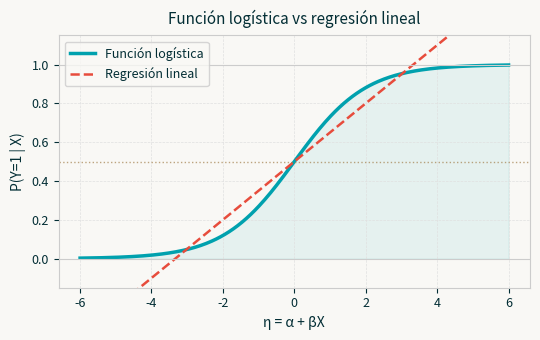

Write the Python code that produced this figure. (Note: this script raises an exception after producing the figure.)
import numpy as np
import matplotlib.pyplot as plt
import matplotlib.patches as mpatches
from matplotlib.patches import FancyArrowPatch

BG  = "#f9f8f5"
CM2 = "#032e35"
CM1 = "#a3804c"
CM3 = "#00a1ae"
GRY = "#6B7280"
RED = "#e74c3c"
GRN = "#15803D"

def style_ax(ax):
    ax.set_facecolor(BG)
    ax.tick_params(colors=CM2, labelsize=9)
    for spine in ax.spines.values():
        spine.set_edgecolor("#cccccc")
        spine.set_linewidth(0.8)
    ax.grid(True, color="#e0e0e0", linewidth=0.5, linestyle="--")

# ── 1. Función logística vs lineal ──────────────────────────────────────────
fig, ax = plt.subplots(figsize=(5.5, 3.5), facecolor=BG)
style_ax(ax)

x = np.linspace(-6, 6, 300)
logistic = 1 / (1 + np.exp(-x))
linear   = 0.5 + 0.15 * x

ax.plot(x, logistic, color=CM3, linewidth=2.5, label="Función logística")
ax.plot(x, linear,   color=RED, linewidth=1.8, linestyle="--", label="Regresión lineal")
ax.axhline(0, color="#cccccc", linewidth=0.8)
ax.axhline(1, color="#cccccc", linewidth=0.8)
ax.axhline(0.5, color=CM1, linewidth=1, linestyle=":", alpha=0.7)
ax.fill_between(x, 0, logistic, alpha=0.08, color=CM3)
ax.set_xlabel("η = α + βX", color=CM2, fontsize=10)
ax.set_ylabel("P(Y=1 | X)", color=CM2, fontsize=10)
ax.set_title("Función logística vs regresión lineal", color=CM2, fontsize=11, pad=8)
ax.set_ylim(-0.15, 1.15)
ax.legend(fontsize=9, facecolor=BG, edgecolor="#cccccc", labelcolor=CM2)
fig.tight_layout()
fig.savefig("images/logistic_vs_linear.png", dpi=150, bbox_inches="tight", facecolor=BG)
plt.close(fig)
print("logistic_vs_linear.png saved")

# ── 2. Interpretación odds ratio ────────────────────────────────────────────
fig, ax = plt.subplots(figsize=(5.5, 3.2), facecolor=BG)
style_ax(ax)

betas = np.array([-1.5, -0.8, 0.0, 0.5, 1.0, 1.5, 2.0])
odds  = np.exp(betas)
colors = [RED if b < 0 else (GRY if b == 0 else CM3) for b in betas]
labels = [f"β={b:.1f}" for b in betas]

bars = ax.bar(labels, odds, color=colors, width=0.6, zorder=3)
ax.axhline(1.0, color=CM1, linewidth=1.5, linestyle="--", zorder=4)
ax.text(len(betas) - 0.5, 1.08, "OR = 1 (sin efecto)", color=CM1, fontsize=8, ha="right")
ax.set_ylabel("Odds Ratio = e^β", color=CM2, fontsize=10)
ax.set_title("Odds Ratio según el valor de β", color=CM2, fontsize=11, pad=8)
ax.set_xlabel("Coeficiente β", color=CM2, fontsize=10)

dec_patch = mpatches.Patch(color=RED,  label="OR < 1 → reduce probabilidad")
neu_patch = mpatches.Patch(color=GRY,  label="OR = 1 → sin efecto")
inc_patch = mpatches.Patch(color=CM3,  label="OR > 1 → aumenta probabilidad")
ax.legend(handles=[dec_patch, neu_patch, inc_patch], fontsize=8,
          facecolor=BG, edgecolor="#cccccc", labelcolor=CM2)
fig.tight_layout()
fig.savefig("images/odds_ratio.png", dpi=150, bbox_inches="tight", facecolor=BG)
plt.close(fig)
print("odds_ratio.png saved")

# ── 3. Matriz de confusión ───────────────────────────────────────────────────
fig, ax = plt.subplots(figsize=(4.5, 3.5), facecolor=BG)
ax.set_facecolor(BG)
ax.axis("off")

matrix = [[17, 7], [2, 20]]
labels_m = [["TN", "FP"], ["FN", "TP"]]
colors_m = [[GRY, RED], [RED, GRN]]
alpha_m  = [[0.25, 0.35], [0.35, 0.35]]

for r in range(2):
    for c in range(2):
        rect = plt.Rectangle([c*0.45 + 0.05, (1-r)*0.4 + 0.05], 0.4, 0.35,
                              facecolor=colors_m[r][c], alpha=alpha_m[r][c],
                              transform=ax.transAxes, clip_on=False)
        ax.add_patch(rect)
        ax.text(c*0.45 + 0.25, (1-r)*0.4 + 0.275,
                f"{labels_m[r][c]}\n{matrix[r][c]}",
                ha="center", va="center", fontsize=13, fontweight="bold",
                color=CM2, transform=ax.transAxes)

ax.text(0.25, 0.97, "Pred: Male (0)",  ha="center", va="bottom", fontsize=9, color=GRY, transform=ax.transAxes)
ax.text(0.70, 0.97, "Pred: Female (1)",ha="center", va="bottom", fontsize=9, color=GRY, transform=ax.transAxes)
ax.text(-0.02, 0.72, "Real:\nMale(0)", ha="right", va="center", fontsize=9, color=GRY, transform=ax.transAxes, rotation=0)
ax.text(-0.02, 0.28, "Real:\nFemale(1)", ha="right", va="center", fontsize=9, color=GRY, transform=ax.transAxes, rotation=0)
ax.set_title("Matriz de confusión (ejemplo)", color=CM2, fontsize=11, pad=8)
fig.tight_layout()
fig.savefig("images/confusion_matrix.png", dpi=150, bbox_inches="tight", facecolor=BG)
plt.close(fig)
print("confusion_matrix.png saved")

# ── 4. ROC ideal vs random ───────────────────────────────────────────────────
fig, ax = plt.subplots(figsize=(4.5, 4.0), facecolor=BG)
style_ax(ax)

# Perfect classifier
ax.plot([0, 0, 1], [0, 1, 1], color=GRN, linewidth=2, label="Clasificador perfecto (AUC=1)")
# Random
ax.plot([0, 1], [0, 1], color=GRY, linewidth=1.5, linestyle="--", label="Azar (AUC=0.5)")
# Example model
fpr_ex = [0, 0.05, 0.1, 0.2, 0.3, 0.5, 0.7, 1.0]
tpr_ex = [0, 0.40, 0.65, 0.78, 0.87, 0.93, 0.97, 1.0]
ax.plot(fpr_ex, tpr_ex, color=CM3, linewidth=2.5, label="Modelo ejemplo (AUC≈0.90)")
ax.fill_between(fpr_ex, tpr_ex, alpha=0.10, color=CM3)

ax.set_xlabel("Tasa de falsos positivos (FPR)", color=CM2, fontsize=10)
ax.set_ylabel("Tasa de verdaderos positivos (TPR)", color=CM2, fontsize=10)
ax.set_title("Curva ROC", color=CM2, fontsize=11, pad=8)
ax.legend(fontsize=8, facecolor=BG, edgecolor="#cccccc", labelcolor=CM2)
ax.set_xlim(0, 1); ax.set_ylim(0, 1)
fig.tight_layout()
fig.savefig("images/roc_comparison.png", dpi=150, bbox_inches="tight", facecolor=BG)
plt.close(fig)
print("roc_comparison.png saved")

# ── 5. Umbral de decisión ────────────────────────────────────────────────────
fig, axes = plt.subplots(1, 3, figsize=(7, 2.8), facecolor=BG)
thresholds = [0.3, 0.5, 0.7]
titles     = ["Umbral bajo (0.3)", "Umbral estándar (0.5)", "Umbral alto (0.7)"]
for ax, thresh, title in zip(axes, thresholds, titles):
    style_ax(ax)
    x = np.linspace(0, 1, 300)
    # fake score distributions
    pos = np.random.default_rng(1).normal(0.65, 0.15, 400)
    neg = np.random.default_rng(2).normal(0.35, 0.15, 400)
    ax.hist(neg[neg>=0], bins=30, color=CM2, alpha=0.5, density=True, label="Neg")
    ax.hist(pos[pos<=1], bins=30, color=CM3, alpha=0.5, density=True, label="Pos")
    ax.axvline(thresh, color=CM1, linewidth=2, linestyle="--")
    ax.set_title(title, color=CM2, fontsize=9)
    ax.set_xlabel("Score", color=CM2, fontsize=8)
    ax.tick_params(labelsize=7)
axes[0].legend(fontsize=7, facecolor=BG, edgecolor="#cccccc", labelcolor=CM2)
fig.suptitle("Efecto del umbral de decisión", color=CM2, fontsize=11, y=1.02)
fig.tight_layout()
fig.savefig("images/threshold_effect.png", dpi=150, bbox_inches="tight", facecolor=BG)
plt.close(fig)
print("threshold_effect.png saved")

print("Done.")
